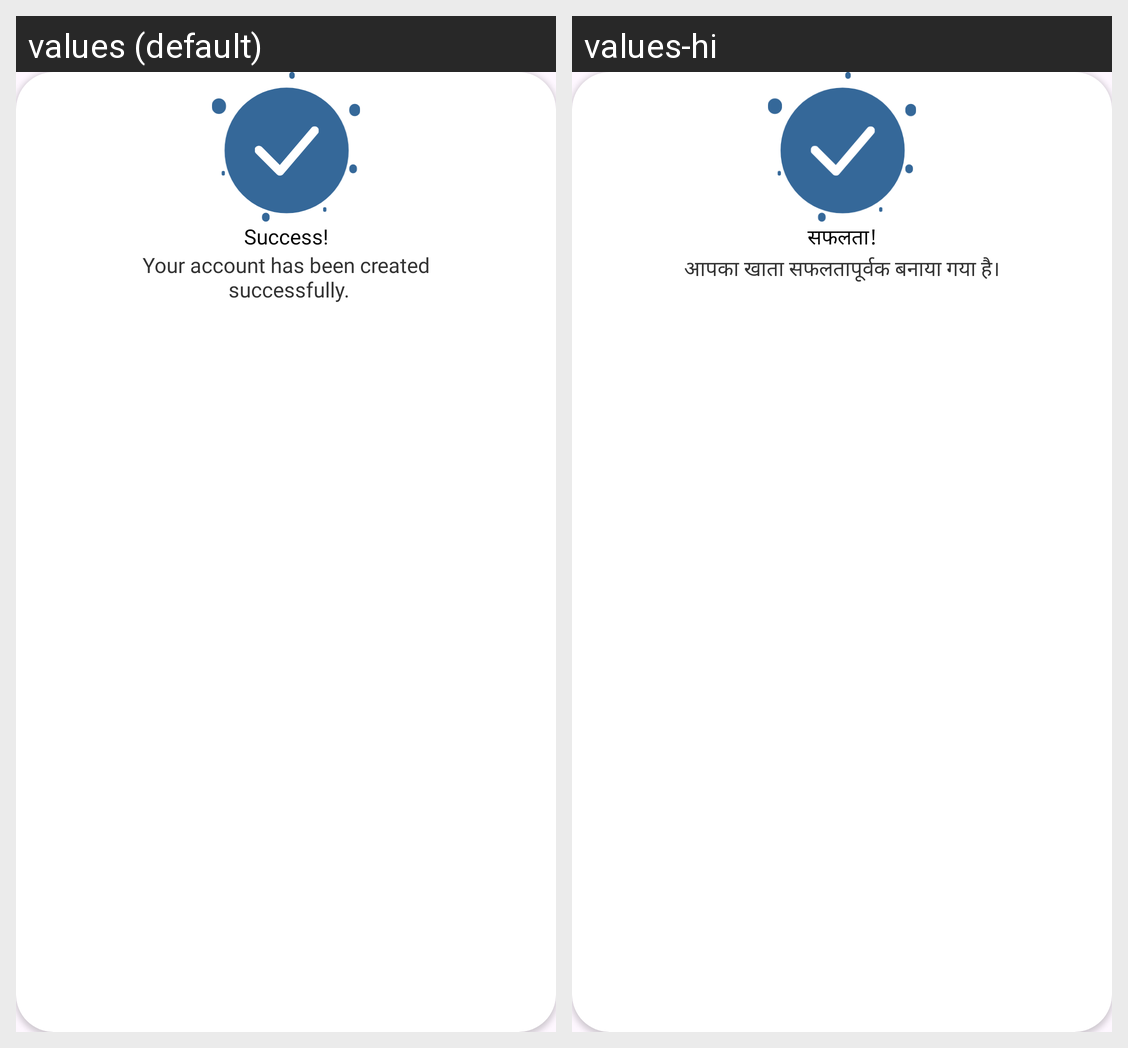

Locale-by-locale string values for the Android screen shown in this grid:
Android screen res/layout/alert_dialog_successful_sign_up.xml rendered under 2 locales, left to right: values (default), values-hi. Device: Nexus 5 (rendered at 1080×1920; each locale shown at half size, 540×960, under a caption strip naming it); theme Theme.StaffRakho.
Strings drawn on this screen, with the default value and each locale's value (text and hints the layout hard-codes, and strings that could not be matched under every locale, appear in the picture but are not listed):

success
  values: Success!
  values-hi: सफलता!

successfully
  values: Your account has been created
       successfully.
  values-hi: आपका खाता सफलतापूर्वक बनाया गया है।
